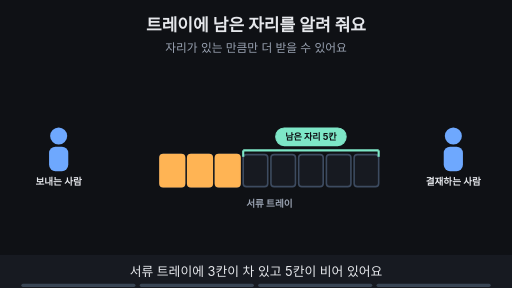
t = 0.00 s
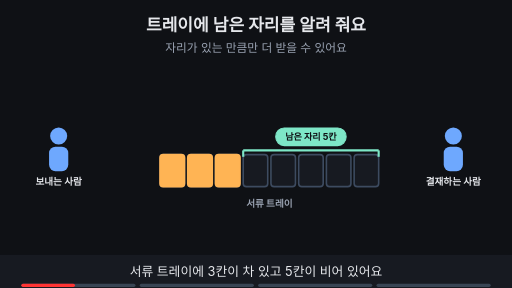
t = 1.76 s
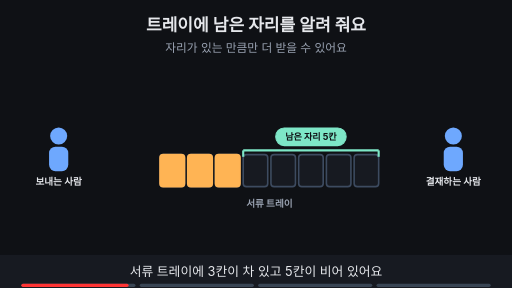
t = 3.53 s
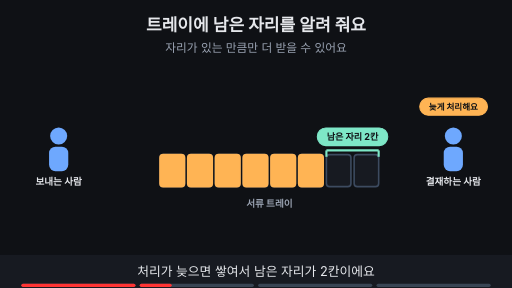
t = 4.80 s
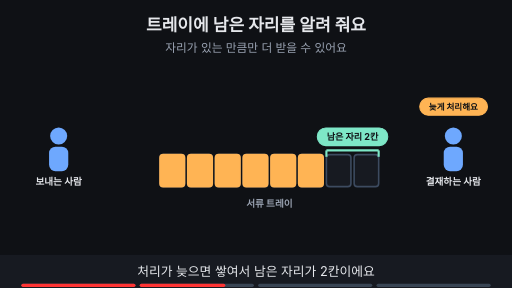
t = 6.56 s
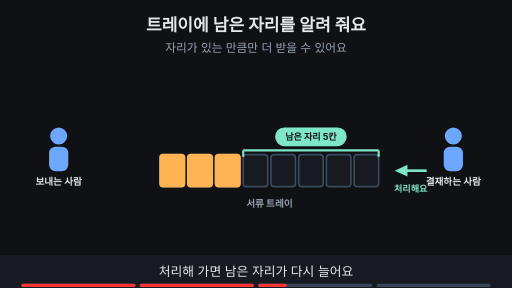
t = 8.44 s

The animated SVG that drew these frames (rendered in a browser with its animation timeline set to each time). Animation: 12 SMIL elements (animate=12); frames cover the first 8.44 s, repeats indefinitely.

<svg xmlns="http://www.w3.org/2000/svg" viewBox="0 0 960 540" width="960" height="540" font-family="-apple-system,'Apple SD Gothic Neo','Segoe UI',sans-serif">
<title>트레이에 남은 자리를 알려 줘요</title>
<rect width="960" height="540" fill="#0f1115"/>
<text x="480" y="58" text-anchor="middle" font-size="32" font-weight="700" fill="#e6e8ec">트레이에 남은 자리를 알려 줘요</text>
<text x="480" y="98" text-anchor="middle" font-size="22" fill="#9aa3b2">자리가 있는 만큼만 더 받을 수 있어요</text>
<rect x="300" y="290" width="46" height="60" rx="6" fill="#171a21" stroke="#3d4b60" stroke-width="3"/><rect x="352" y="290" width="46" height="60" rx="6" fill="#171a21" stroke="#3d4b60" stroke-width="3"/><rect x="404" y="290" width="46" height="60" rx="6" fill="#171a21" stroke="#3d4b60" stroke-width="3"/><rect x="456" y="290" width="46" height="60" rx="6" fill="#171a21" stroke="#3d4b60" stroke-width="3"/><rect x="508" y="290" width="46" height="60" rx="6" fill="#171a21" stroke="#3d4b60" stroke-width="3"/><rect x="560" y="290" width="46" height="60" rx="6" fill="#171a21" stroke="#3d4b60" stroke-width="3"/><rect x="612" y="290" width="46" height="60" rx="6" fill="#171a21" stroke="#3d4b60" stroke-width="3"/><rect x="664" y="290" width="46" height="60" rx="6" fill="#171a21" stroke="#3d4b60" stroke-width="3"/><text x="505" y="388" text-anchor="middle" font-size="18" font-weight="700" fill="#9aa3b2">서류 트레이</text><circle cx="110" cy="255" r="16" fill="#6ea8fe"/><rect x="92" y="275" width="36" height="46" rx="12" fill="#6ea8fe"/><text x="110" y="347" text-anchor="middle" font-size="18" font-weight="700" fill="#e6e8ec">보내는 사람</text><circle cx="850" cy="255" r="16" fill="#6ea8fe"/><rect x="832" y="275" width="36" height="46" rx="12" fill="#6ea8fe"/><text x="850" y="347" text-anchor="middle" font-size="18" font-weight="700" fill="#e6e8ec">결재하는 사람</text><g opacity="1"><animate attributeName="opacity" values="1;1;0;0" keyTimes="0;0.235;0.250;1" dur="15s" repeatCount="indefinite"/><rect x="300" y="290" width="46" height="60" rx="6" fill="#ffb454" stroke="#ffb454" stroke-width="3"/><rect x="352" y="290" width="46" height="60" rx="6" fill="#ffb454" stroke="#ffb454" stroke-width="3"/><rect x="404" y="290" width="46" height="60" rx="6" fill="#ffb454" stroke="#ffb454" stroke-width="3"/><line x1="456" y1="282" x2="710" y2="282" stroke="#7ee7c7" stroke-width="4"/><line x1="456" y1="282" x2="456" y2="294" stroke="#7ee7c7" stroke-width="4"/><line x1="710" y1="282" x2="710" y2="294" stroke="#7ee7c7" stroke-width="4"/><rect x="517" y="240" width="132" height="33" rx="16" fill="#7ee7c7" stroke="#7ee7c7" stroke-width="2"/><text x="583.0" y="262.12" text-anchor="middle" font-size="17" font-weight="700" fill="#0f1115">남은 자리 5칸</text></g><g opacity="0"><animate attributeName="opacity" values="0;0;1;1;0;0" keyTimes="0;0.250;0.265;0.485;0.500;1" dur="15s" repeatCount="indefinite"/><rect x="300" y="290" width="46" height="60" rx="6" fill="#ffb454" stroke="#ffb454" stroke-width="3"/><rect x="352" y="290" width="46" height="60" rx="6" fill="#ffb454" stroke="#ffb454" stroke-width="3"/><rect x="404" y="290" width="46" height="60" rx="6" fill="#ffb454" stroke="#ffb454" stroke-width="3"/><rect x="456" y="290" width="46" height="60" rx="6" fill="#ffb454" stroke="#ffb454" stroke-width="3"/><rect x="508" y="290" width="46" height="60" rx="6" fill="#ffb454" stroke="#ffb454" stroke-width="3"/><rect x="560" y="290" width="46" height="60" rx="6" fill="#ffb454" stroke="#ffb454" stroke-width="3"/><line x1="612" y1="282" x2="710" y2="282" stroke="#7ee7c7" stroke-width="4"/><line x1="612" y1="282" x2="612" y2="294" stroke="#7ee7c7" stroke-width="4"/><line x1="710" y1="282" x2="710" y2="294" stroke="#7ee7c7" stroke-width="4"/><rect x="595" y="240" width="132" height="33" rx="16" fill="#7ee7c7" stroke="#7ee7c7" stroke-width="2"/><text x="661.0" y="262.12" text-anchor="middle" font-size="17" font-weight="700" fill="#0f1115">남은 자리 2칸</text><rect x="787" y="184" width="127" height="32" rx="16" fill="#ffb454" stroke="#ffb454" stroke-width="2"/><text x="850" y="205.76" text-anchor="middle" font-size="16" font-weight="700" fill="#0f1115">늦게 처리해요</text></g><g opacity="0"><animate attributeName="opacity" values="0;0;1;1;0;0" keyTimes="0;0.500;0.515;0.735;0.750;1" dur="15s" repeatCount="indefinite"/><rect x="300" y="290" width="46" height="60" rx="6" fill="#ffb454" stroke="#ffb454" stroke-width="3"/><rect x="352" y="290" width="46" height="60" rx="6" fill="#ffb454" stroke="#ffb454" stroke-width="3"/><rect x="404" y="290" width="46" height="60" rx="6" fill="#ffb454" stroke="#ffb454" stroke-width="3"/><line x1="456" y1="282" x2="710" y2="282" stroke="#7ee7c7" stroke-width="4"/><line x1="456" y1="282" x2="456" y2="294" stroke="#7ee7c7" stroke-width="4"/><line x1="710" y1="282" x2="710" y2="294" stroke="#7ee7c7" stroke-width="4"/><rect x="517" y="240" width="132" height="33" rx="16" fill="#7ee7c7" stroke="#7ee7c7" stroke-width="2"/><text x="583.0" y="262.12" text-anchor="middle" font-size="17" font-weight="700" fill="#0f1115">남은 자리 5칸</text><line x1="800" y1="320" x2="756" y2="320" stroke="#7ee7c7" stroke-width="5"/><polygon points="740,320 764,309 764,331" fill="#7ee7c7"/><text x="770" y="360" text-anchor="middle" font-size="17" font-weight="700" fill="#7ee7c7">처리해요</text></g><g opacity="0"><animate attributeName="opacity" values="0;0;1;1" keyTimes="0;0.750;0.765;1" dur="15s" repeatCount="indefinite"/><rect x="300" y="290" width="46" height="60" rx="6" fill="#ffb454" stroke="#ffb454" stroke-width="3"/><rect x="352" y="290" width="46" height="60" rx="6" fill="#ffb454" stroke="#ffb454" stroke-width="3"/><rect x="404" y="290" width="46" height="60" rx="6" fill="#ffb454" stroke="#ffb454" stroke-width="3"/><rect x="126" y="423" width="248" height="34" rx="17" fill="#7ee7c7" stroke="#7ee7c7" stroke-width="2"/><text x="250" y="446.48" text-anchor="middle" font-size="18" font-weight="700" fill="#0f1115">흐름 제어: 받는 쪽 공간은?</text><rect x="560" y="423" width="260" height="34" rx="17" fill="#6ea8fe" stroke="#6ea8fe" stroke-width="2"/><text x="690" y="446.48" text-anchor="middle" font-size="18" font-weight="700" fill="#0f1115">혼잡 제어: 경로가 감당할까?</text></g>
<rect x="0" y="478" width="960" height="62" fill="#171a21"/>
<g opacity="1"><animate attributeName="opacity" values="1;1;0;0" keyTimes="0;0.235;0.250;1" dur="15s" repeatCount="indefinite"/><text x="480" y="518" text-anchor="middle" font-size="24" fill="#e6e8ec">서류 트레이에 3칸이 차 있고 5칸이 비어 있어요</text></g>
<g opacity="0"><animate attributeName="opacity" values="0;0;1;1;0;0" keyTimes="0;0.250;0.265;0.485;0.500;1" dur="15s" repeatCount="indefinite"/><text x="480" y="518" text-anchor="middle" font-size="24" fill="#e6e8ec">처리가 늦으면 쌓여서 남은 자리가 2칸이에요</text></g>
<g opacity="0"><animate attributeName="opacity" values="0;0;1;1;0;0" keyTimes="0;0.500;0.515;0.735;0.750;1" dur="15s" repeatCount="indefinite"/><text x="480" y="518" text-anchor="middle" font-size="24" fill="#e6e8ec">처리해 가면 남은 자리가 다시 늘어요</text></g>
<g opacity="0"><animate attributeName="opacity" values="0;0;1;1" keyTimes="0;0.750;0.765;1" dur="15s" repeatCount="indefinite"/><text x="480" y="518" text-anchor="middle" font-size="24" fill="#e6e8ec">받는 쪽 자리와 길이 감당하는 양은 다른 문제예요</text></g>

<g aria-label="재생 진행 막대" data-stage-count="4"><g class="progress-segment" data-stage="1"><rect x="40" y="532" width="214" height="6" rx="3" fill="#394554"/><rect x="40" y="532" width="0" height="6" rx="3" fill="#ff3434"><animate attributeName="width" values="0;214;214" keyTimes="0;0.250000;1" dur="15s" repeatCount="indefinite"/></rect></g><g class="progress-segment" data-stage="2"><rect x="262" y="532" width="214" height="6" rx="3" fill="#394554"/><rect x="262" y="532" width="0" height="6" rx="3" fill="#ff3434"><animate attributeName="width" values="0;0;214;214" keyTimes="0;0.250000;0.500000;1" dur="15s" repeatCount="indefinite"/></rect></g><g class="progress-segment" data-stage="3"><rect x="484" y="532" width="214" height="6" rx="3" fill="#394554"/><rect x="484" y="532" width="0" height="6" rx="3" fill="#ff3434"><animate attributeName="width" values="0;0;214;214" keyTimes="0;0.500000;0.750000;1" dur="15s" repeatCount="indefinite"/></rect></g><g class="progress-segment" data-stage="4"><rect x="706" y="532" width="214" height="6" rx="3" fill="#394554"/><rect x="706" y="532" width="0" height="6" rx="3" fill="#ff3434"><animate attributeName="width" values="0;0;214" keyTimes="0;0.750000;1" dur="15s" repeatCount="indefinite"/></rect></g></g></svg>
